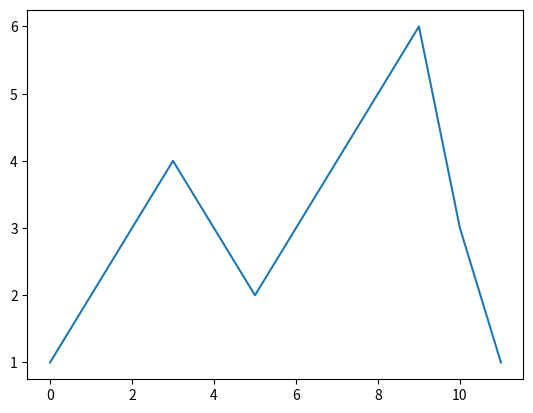

Reproduce this figure in Python.
from math import *
import matplotlib.pyplot as plt

lst = [1,2,3,4,3,2,3,4,5,6,3,1]

plt.plot(lst)

print(-sin(pi/2))